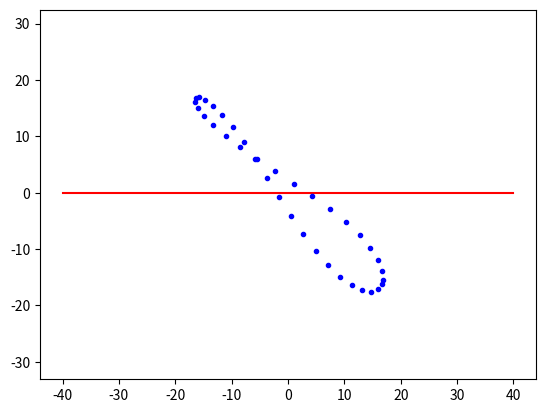

Source code (Python):
import numpy as np
import matplotlib.pyplot as plt

def analemma(phi = 45,time_h = 6,time_m = 0):
    E = 23.44
    dates = np.arange(1,365,10)
    B = 2 * np.pi * (dates - 81)/365.2564
    
    x0 = 7.53 * np.cos(B) + 1.5 * np.sin(B) - 9.87 * np.sin(2 * B)
    x0 = x0*360/60/24
    y0 = np.arcsin(np.sin(E*np.pi/180)*np.sin(2*np.pi * (dates-80) / 365.2422)) * 180 / np.pi
    t = time_h + time_m/60
    alpha = np.cos((t-6) * 2 / 24 * np.pi )*(90 - phi)
    h = np.sin((t-6)*2/24*np.pi)*(90-phi)
    x = x0 * np.cos(-alpha*np.pi/180) + y0 * np.sin(-alpha*np.pi/180)
    y = y0 * np.cos(-alpha*np.pi/180) - x0 * np.sin(-alpha*np.pi/180)  +h

    
    plt.axis('equal')
    plt.plot([-40,40],[0,0], '-', color = 'r')
    plt.plot(x,y,'.',color = 'b')
    
analemma()
